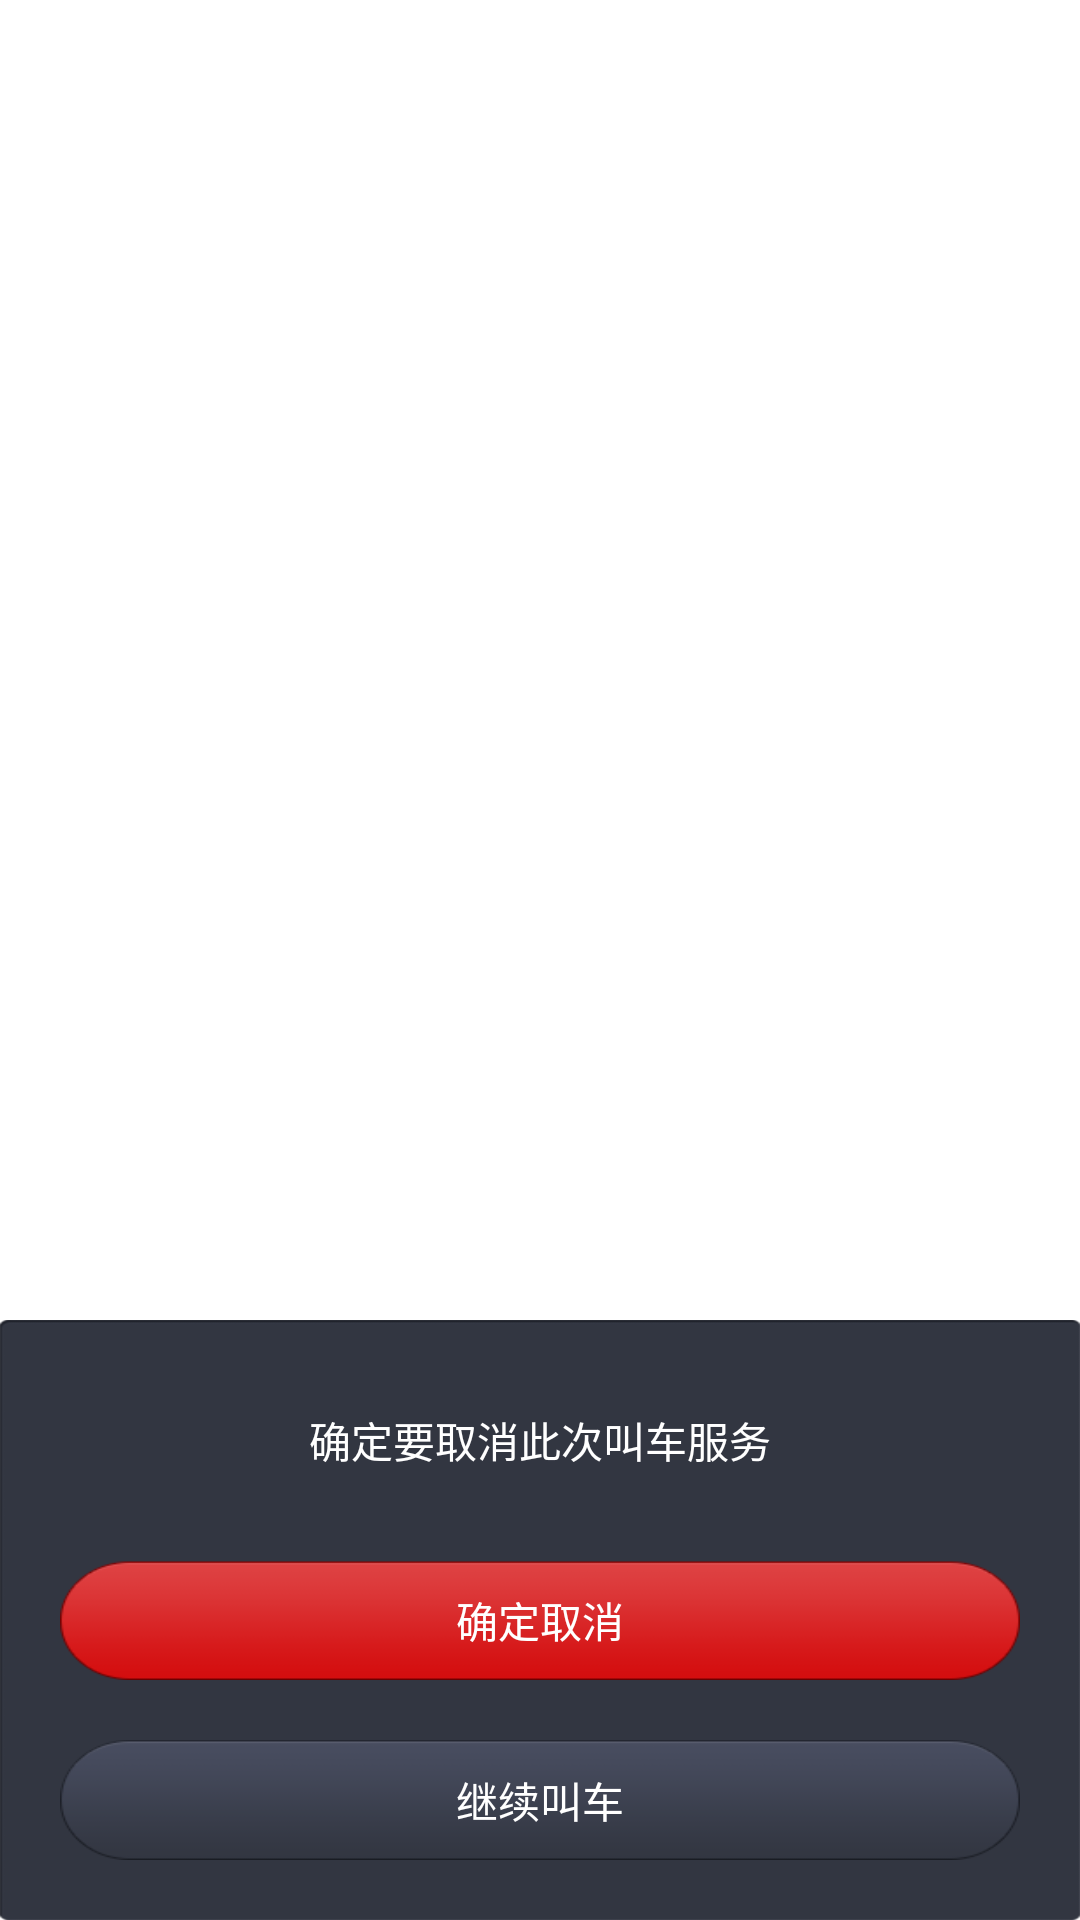

Here is an Android app screen rendered from its layout file. Give the layout XML and the strings, colors and styles it references.
<!-- AndroidManifest.xml: fallback theme Theme.MaterialComponents.DayNight.NoActionBar -->
<!-- res/layout/dialog2.xml -->
<?xml version="1.0" encoding="utf-8"?>
<RelativeLayout xmlns:android="http://schemas.android.com/apk/res/android"
    android:layout_width="fill_parent"
    android:layout_height="fill_parent"
    android:background="#00000000"
    >
    <LinearLayout 
	    android:layout_alignParentBottom="true"
	    android:layout_width="fill_parent"
	    android:layout_height="200dp"
	    android:background="@drawable/dialog_background"
	    android:orientation="vertical"
    >
	    <LinearLayout
	        android:layout_marginTop="20dp" 
	        android:layout_marginLeft="20dp" 
	        android:layout_marginRight="20dp" 
	         android:layout_width="fill_parent"
	    	android:layout_height="40dp"
	   
	    >
	        <TextView 
	            android:layout_width="fill_parent"
	            android:layout_height="40dp"
	            android:text="确定要取消此次叫车服务"
	            android:textColor="#FFFFFF"
	            android:gravity="center"
	            />
	    </LinearLayout>
	    <LinearLayout
	        android:layout_marginTop="20dp" 
	        android:layout_marginLeft="20dp" 
	        android:layout_marginRight="20dp" 
	         android:layout_width="fill_parent"
	    android:layout_height="40dp"
	   
	    >
	        <Button
	            android:id="@+id/dialog_two_cancel"
	            android:layout_width="fill_parent"
	            android:layout_height="40dp"
	            android:text="确定取消"
	            android:textColor="#FFFFFF"
	            android:gravity="center"
	            android:background="@drawable/dialog_btn_r"
	            />
	    </LinearLayout>
	    <LinearLayout
	        android:layout_marginTop="20dp" 
	        android:layout_marginLeft="20dp" 
	        android:layout_marginRight="20dp" 
	         android:layout_width="fill_parent"
	    android:layout_height="40dp"
	   
	    >
	        <Button
	             android:id="@+id/dialog_two_contiune"
	            android:layout_width="fill_parent"
	            android:layout_height="40dp"
	            android:text="继续叫车"
	            android:textColor="#FFFFFF"
	            android:gravity="center"
	            android:background="@drawable/dialog_btn_b"
	            />
	    </LinearLayout>
    </LinearLayout>

    

</RelativeLayout>
<!-- resources referenced by this layout -->
<resources>
  <!-- drawable dialog_background: png bitmap (drawable-mdpi, 7666 bytes) -->
  <!-- drawable dialog_btn_b (drawable) -->
  <?xml version="1.0" encoding="utf-8"?>
  <selector xmlns:android="http://schemas.android.com/apk/res/android">
      <item  android:drawable="@drawable/dialog_btn_bp" android:state_pressed="true"/>
      <item	android:drawable="@drawable/dialog_btn_bn"/>
      </selector>
  <!-- drawable dialog_btn_r (drawable) -->
  <?xml version="1.0" encoding="utf-8"?>
  <selector xmlns:android="http://schemas.android.com/apk/res/android">
      <item  android:drawable="@drawable/dialog_btn_rp" android:state_pressed="true"/>
      <item	android:drawable="@drawable/dialog_btn_rn"/>
      </selector>
  <!-- drawable dialog_btn_bp: png bitmap (drawable-mdpi, 181088 bytes) -->
  <!-- drawable dialog_btn_bn: png bitmap (drawable-mdpi, 181088 bytes) -->
  <!-- drawable dialog_btn_rp: png bitmap (drawable-mdpi, 181088 bytes) -->
  <!-- drawable dialog_btn_rn: png bitmap (drawable-mdpi, 183289 bytes) -->
</resources>
